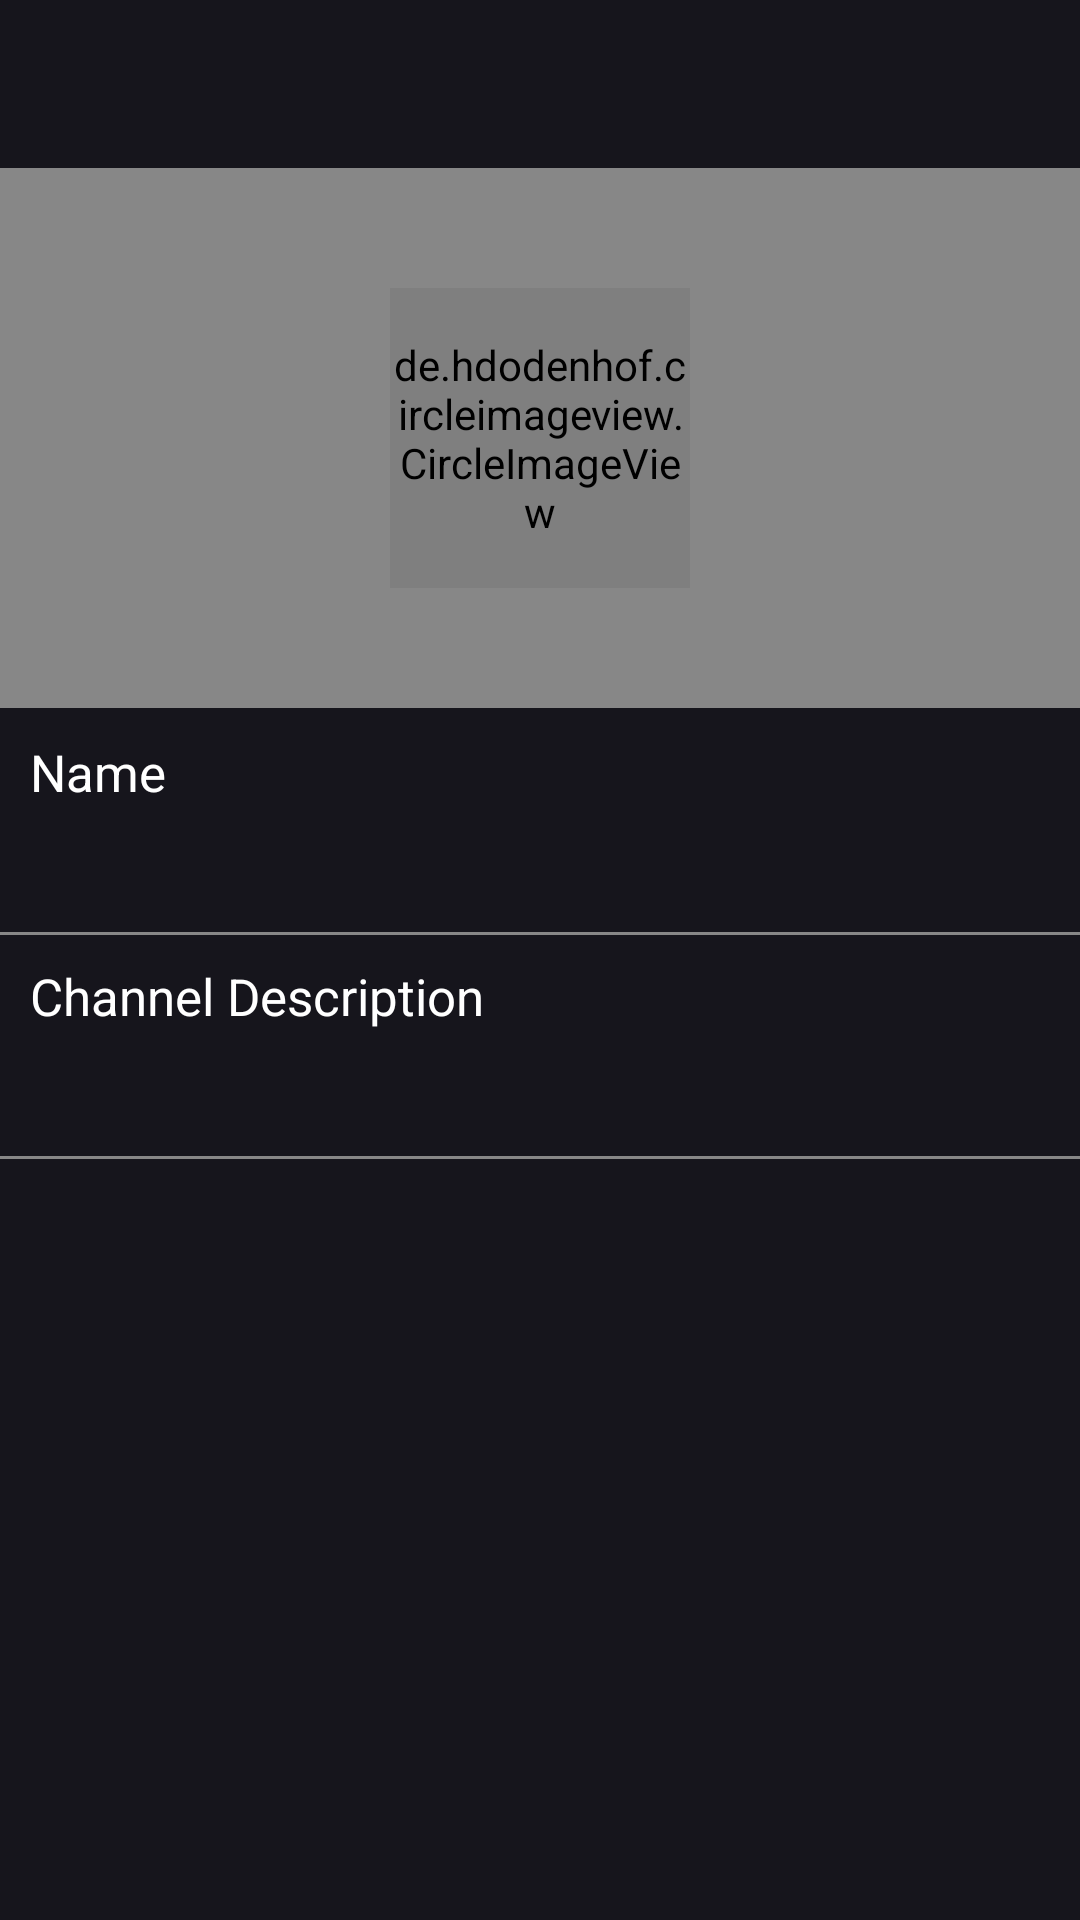

Android layout source for this screen:
<!-- AndroidManifest.xml: application theme Theme.Watchly -->
<!-- res/layout/activity_channel_settings.xml -->
<?xml version="1.0" encoding="utf-8"?>
<androidx.constraintlayout.widget.ConstraintLayout xmlns:android="http://schemas.android.com/apk/res/android"
    xmlns:app="http://schemas.android.com/apk/res-auto"
    xmlns:tools="http://schemas.android.com/tools"
    android:layout_width="match_parent"
    android:layout_height="match_parent"
    android:background="@color/MainColor1"
    tools:context=".ui.activities.ChannelSettingsActivity">

    <androidx.appcompat.widget.Toolbar
        android:id="@+id/toolbar"
        android:layout_width="match_parent"
        android:layout_height="?attr/actionBarSize"
        app:layout_constraintEnd_toEndOf="parent"
        app:layout_constraintStart_toStartOf="parent"
        app:layout_constraintTop_toTopOf="parent"
        app:subtitleTextColor="@color/GrayTextColor"
        app:titleTextColor="@color/white" />

    <ImageView
        android:id="@+id/channelBanner"
        android:layout_width="match_parent"
        android:layout_height="180dp"
        android:src="@color/GrayTextColor"
        app:layout_constraintEnd_toEndOf="parent"
        app:layout_constraintStart_toStartOf="parent"
        app:layout_constraintTop_toBottomOf="@+id/toolbar" />

    <ImageView
        android:layout_width="wrap_content"
        android:layout_height="wrap_content"
        android:layout_margin="10dp"
        android:src="@drawable/add_a_photo_cricle_icon"
        app:layout_constraintEnd_toEndOf="parent"
        app:layout_constraintTop_toBottomOf="@+id/toolbar" />


    <FrameLayout
        android:layout_width="wrap_content"
        android:layout_height="wrap_content"
        app:layout_constraintBottom_toBottomOf="@+id/channelBanner"
        app:layout_constraintEnd_toEndOf="@+id/channelBanner"
        app:layout_constraintStart_toStartOf="@+id/channelBanner"
        app:layout_constraintTop_toBottomOf="@+id/toolbar">

        <de.hdodenhof.circleimageview.CircleImageView
            android:id="@+id/channelImage"
            android:layout_width="100dp"
            android:layout_height="100dp"
            android:src="@color/white"
            app:layout_constraintBottom_toBottomOf="@+id/channelBanner" />

        <ImageView
            android:layout_width="wrap_content"
            android:layout_height="wrap_content"
            android:src="@drawable/add_a_photo_cricle_icon"
            android:layout_marginStart="70dp"
            android:layout_gravity="end"/>
    </FrameLayout>

    <LinearLayout
        android:id="@+id/ChangeChannelName"
        android:layout_width="match_parent"
        android:layout_height="wrap_content"
        android:orientation="horizontal"
        android:padding="10dp"
        android:background="@drawable/channel_settings_button_click"
        app:layout_constraintTop_toBottomOf="@+id/channelBanner">

        <LinearLayout
            android:layout_width="0dp"
            android:layout_height="match_parent"
            android:layout_weight="9"
            android:orientation="vertical">

            <TextView
                android:layout_width="match_parent"
                android:layout_height="wrap_content"
                android:text="@string/name"
                android:textColor="@color/white"
                android:textSize="17sp" />

            <TextView
                android:id="@+id/channelName"
                android:layout_width="match_parent"
                android:layout_height="wrap_content"
                android:layout_marginTop="5dp"
                android:textColor="@color/white"
                android:textSize="20sp"
                tools:text="Mosutermo" />
        </LinearLayout>

        <ImageView
            android:layout_width="0dp"
            android:layout_height="match_parent"
            android:layout_weight="1"
            android:src="@drawable/ic_baseline_create_24"
            android:scaleType="center"/>

    </LinearLayout>

    <View
        android:id="@+id/view2"
        android:layout_width="match_parent"
        android:layout_height="1dp"
        android:background="@color/GrayTextColor"
        app:layout_constraintEnd_toEndOf="parent"
        app:layout_constraintStart_toStartOf="parent"
        app:layout_constraintTop_toBottomOf="@+id/ChangeChannelName" />

    <LinearLayout
        android:id="@+id/ChangeChannelDescription"
        android:layout_width="match_parent"
        android:layout_height="wrap_content"
        android:orientation="horizontal"
        android:padding="10dp"
        android:background="@drawable/channel_settings_button_click"
        app:layout_constraintEnd_toEndOf="parent"
        app:layout_constraintStart_toStartOf="parent"
        app:layout_constraintTop_toBottomOf="@+id/ChangeChannelName">

        <LinearLayout
            android:layout_width="0dp"
            android:layout_height="match_parent"
            android:layout_weight="9"
            android:orientation="vertical">

            <TextView
                android:layout_width="match_parent"
                android:layout_height="wrap_content"
                android:text="@string/channel_description"
                android:textColor="@color/white"
                android:textSize="17sp" />

            <TextView
                android:id="@+id/channelDescription"
                android:layout_width="match_parent"
                android:layout_height="wrap_content"
                android:layout_marginTop="5dp"
                android:textColor="@color/white"
                android:textSize="20sp"
                android:maxLines="1"
                android:ellipsize="end"
                android:ems="2"
                tools:text="askmdnaiondoiwandoiansoidnaoiisndioansdoasndi" />
        </LinearLayout>

        <ImageView
            android:layout_width="0dp"
            android:layout_height="match_parent"
            android:layout_weight="1"
            android:scaleType="center"
            android:src="@drawable/ic_baseline_create_24" />

    </LinearLayout>

    <View
        android:layout_width="match_parent"
        android:layout_height="1dp"
        android:background="@color/GrayTextColor"
        app:layout_constraintEnd_toEndOf="parent"
        app:layout_constraintStart_toStartOf="parent"
        app:layout_constraintTop_toBottomOf="@+id/ChangeChannelDescription" />


    <com.google.android.material.floatingactionbutton.FloatingActionButton
        android:id="@+id/updateImage"
        android:layout_width="wrap_content"
        android:layout_height="wrap_content"
        android:layout_margin="30dp"
        android:visibility="gone"
        tools:visibility="visible"
        android:backgroundTint="@color/white"
        android:src="@drawable/ic_create"
        app:layout_constraintBottom_toBottomOf="parent"
        app:layout_constraintEnd_toEndOf="parent" />

</androidx.constraintlayout.widget.ConstraintLayout>
<!-- resources referenced by this layout -->
<resources>
  <color name="GrayTextColor">#878787</color>
  <color name="MainColor1">#16151C</color>
  <color name="white">#FFFFFFFF</color>
  <!-- drawable add_a_photo_cricle_icon (drawable) -->
  <?xml version="1.0" encoding="utf-8"?>
  <layer-list xmlns:android="http://schemas.android.com/apk/res/android">
  
      <item>
          <shape android:shape="oval">
              <solid android:color="@color/MainColor1"/>
          </shape>
      </item>
  
      <item android:drawable="@drawable/ic_create"
          android:bottom="10dp"
          android:top="10dp"
          android:left="10dp"
          android:right="10dp"
          />
  
  
  </layer-list>
  <!-- drawable channel_settings_button_click (drawable) -->
  <?xml version="1.0" encoding="utf-8"?>
  <ripple xmlns:android="http://schemas.android.com/apk/res/android"
      android:color="@color/GrayTextColor">
      <item android:id="@android:id/mask">
          <shape android:shape="rectangle">
              <solid android:color="@color/MidGrayColor"/>
          </shape>
  
      </item>
  
      <item android:drawable="@android:color/transparent"/>
  </ripple>
  <string name="channel_description">Channel Description</string>
  <string name="name">Name</string>
  <style name="Theme.Watchly" parent="Theme.MaterialComponents.DayNight.NoActionBar">
          
          <item name="colorPrimary">@color/MainColor1</item>
          <item name="colorPrimaryVariant">@color/purple_700</item>
          <item name="colorOnPrimary">@color/white</item>
          
          <item name="colorSecondary">@color/teal_200</item>
          <item name="colorSecondaryVariant">@color/teal_700</item>
          <item name="colorOnSecondary">@color/black</item>
          
          <item name="android:statusBarColor" tools:targetApi="l">@color/MainColor1</item>
          
      </style>
  <color name="MidGrayColor">#2B2A2A</color>
  <color name="purple_700">#FF3700B3</color>
  <color name="teal_200">#FF03DAC5</color>
  <color name="teal_700">#FF018786</color>
  <color name="black">#FF000000</color>
</resources>
